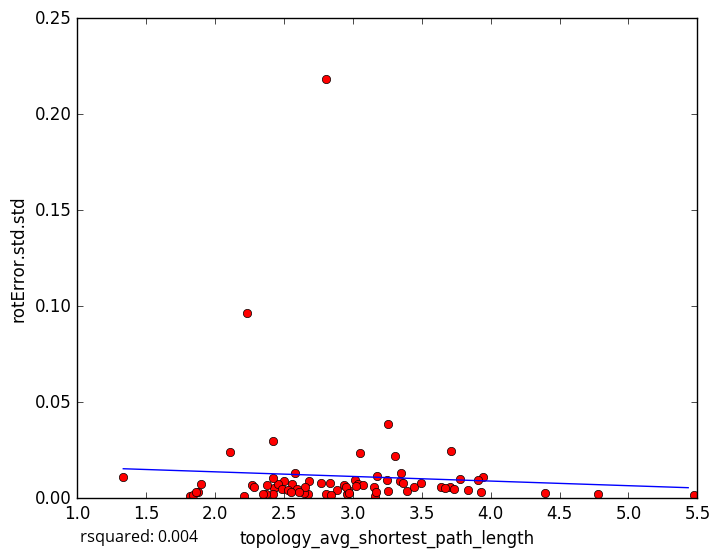

The data file committed next to this chart (first rows):
topology_avg_shortest_path_length, rotError.std.std
3.15, 0.005687
2.801, 0.2184
3.641, 0.005809
2.807, 0.002382
2.885, 0.004438
2.956, 0.002212
1.818, 0.001249
2.935, 0.006708
2.427, 0.005264
3.344, 0.009132
3.158, 0.001098
2.838, 0.00182
3.176, 0.01158
2.676, 0.002426
2.5, 0.008818
1.842, 0.001552
2.21, 0.001336
1.875, 0.003303
3.833, 0.004278
1.333, 0.01082
3.016, 0.009397
2.421, 0.00241
2.42, 0.02962
2.111, 0.0239
2.232, 0.0967
3.308, 0.02203
2.269, 0.006932
2.458, 0.007196
1.895, 0.007297
3.251, 0.009281
5.473, 0.001463
3.165, 0.003452
3.054, 0.02352
2.967, 0.004315
3.947, 0.01092
3.253, 0.03846
3.776, 0.01016
3.705, 0.006049
2.372, 0.002372
3.668, 0.005333
3.361, 0.007988
2.485, 0.004806
3.906, 0.009313
3.395, 0.003585
2.681, 0.009075
4.779, 0.001979
2.556, 0.007527
3.71, 0.02452
3.348, 0.01316
2.766, 0.008169
2.283, 0.005962
3.735, 0.004685
2.648, 0.002904
2.374, 0.006647
3.443, 0.005937
3.927, 0.003169
2.525, 0.004085
3.04, 0.00741
3.258, 0.003583
4.391, 0.002956
... 18 more rows
